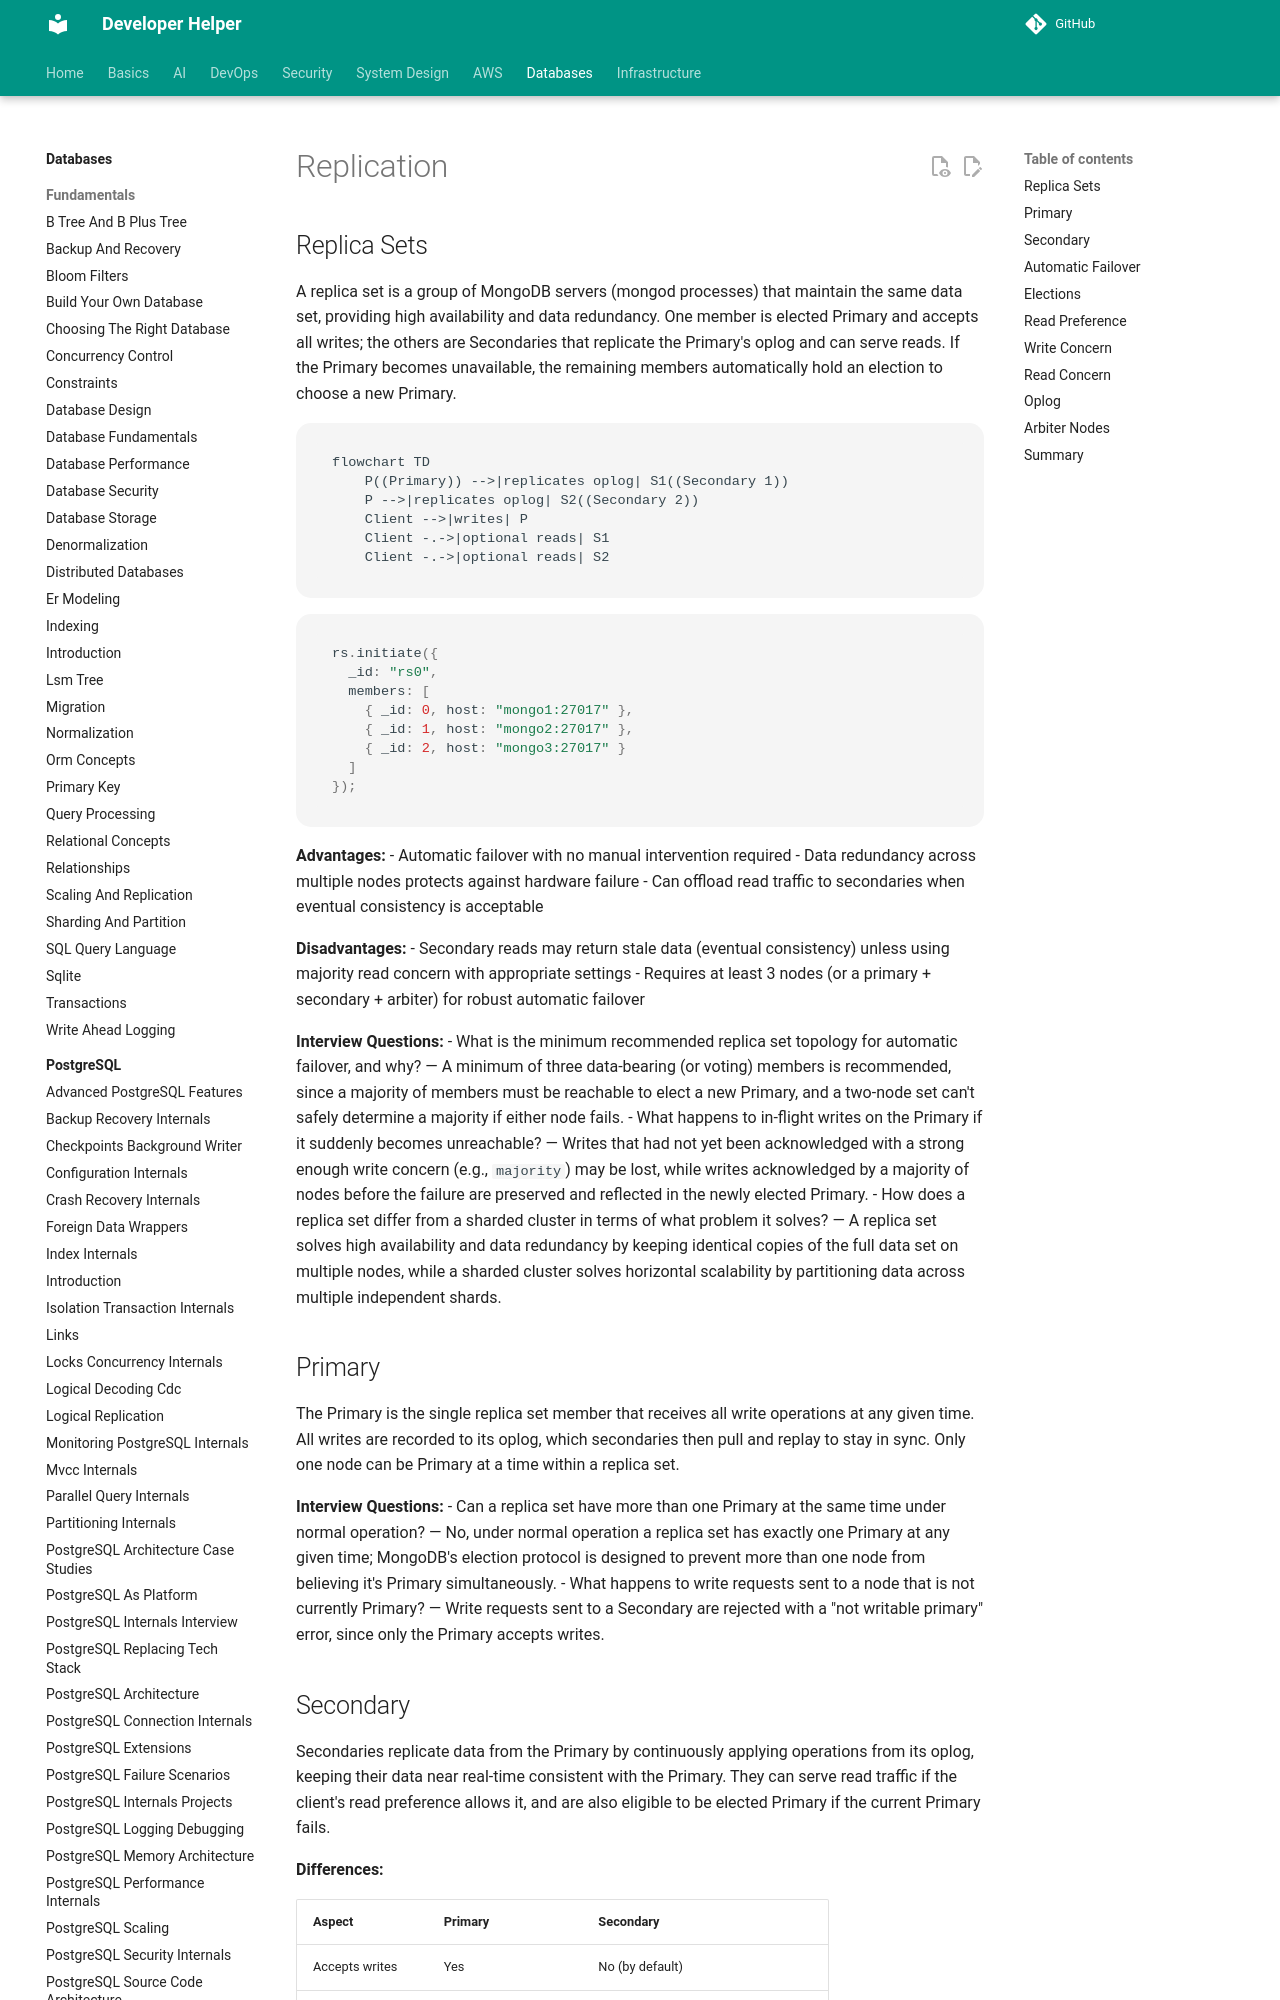

repository: abhishekghoshh/developer-helper · page: database/mongodb/replication/index.html · generator: mkdocs

# Replication

## Replica Sets

A replica set is a group of MongoDB servers (mongod processes) that maintain the same data set, providing high availability and data redundancy. One member is elected Primary and accepts all writes; the others are Secondaries that replicate the Primary's oplog and can serve reads. If the Primary becomes unavailable, the remaining members automatically hold an election to choose a new Primary.

```mermaid
flowchart TD
    P((Primary)) -->|replicates oplog| S1((Secondary 1))
    P -->|replicates oplog| S2((Secondary 2))
    Client -->|writes| P
    Client -.->|optional reads| S1
    Client -.->|optional reads| S2
```

```javascript
rs.initiate({
  _id: "rs0",
  members: [
    { _id: 0, host: "mongo1:27017" },
    { _id: 1, host: "mongo2:27017" },
    { _id: 2, host: "mongo3:27017" }
  ]
});
```

**Advantages:**
- Automatic failover with no manual intervention required
- Data redundancy across multiple nodes protects against hardware failure
- Can offload read traffic to secondaries when eventual consistency is acceptable

**Disadvantages:**
- Secondary reads may return stale data (eventual consistency) unless using majority read concern with appropriate settings
- Requires at least 3 nodes (or a primary + secondary + arbiter) for robust automatic failover

**Interview Questions:**
- What is the minimum recommended replica set topology for automatic failover, and why? — A minimum of three data-bearing (or voting) members is recommended, since a majority of members must be reachable to elect a new Primary, and a two-node set can't safely determine a majority if either node fails.
- What happens to in-flight writes on the Primary if it suddenly becomes unreachable? — Writes that had not yet been acknowledged with a strong enough write concern (e.g., `majority`) may be lost, while writes acknowledged by a majority of nodes before the failure are preserved and reflected in the newly elected Primary.
- How does a replica set differ from a sharded cluster in terms of what problem it solves? — A replica set solves high availability and data redundancy by keeping identical copies of the full data set on multiple nodes, while a sharded cluster solves horizontal scalability by partitioning data across multiple independent shards.

## Primary

The Primary is the single replica set member that receives all write operations at any given time. All writes are recorded to its oplog, which secondaries then pull and replay to stay in sync. Only one node can be Primary at a time within a replica set.

**Interview Questions:**
- Can a replica set have more than one Primary at the same time under normal operation? — No, under normal operation a replica set has exactly one Primary at any given time; MongoDB's election protocol is designed to prevent more than one node from believing it's Primary simultaneously.
- What happens to write requests sent to a node that is not currently Primary? — Write requests sent to a Secondary are rejected with a "not writable primary" error, since only the Primary accepts writes.
